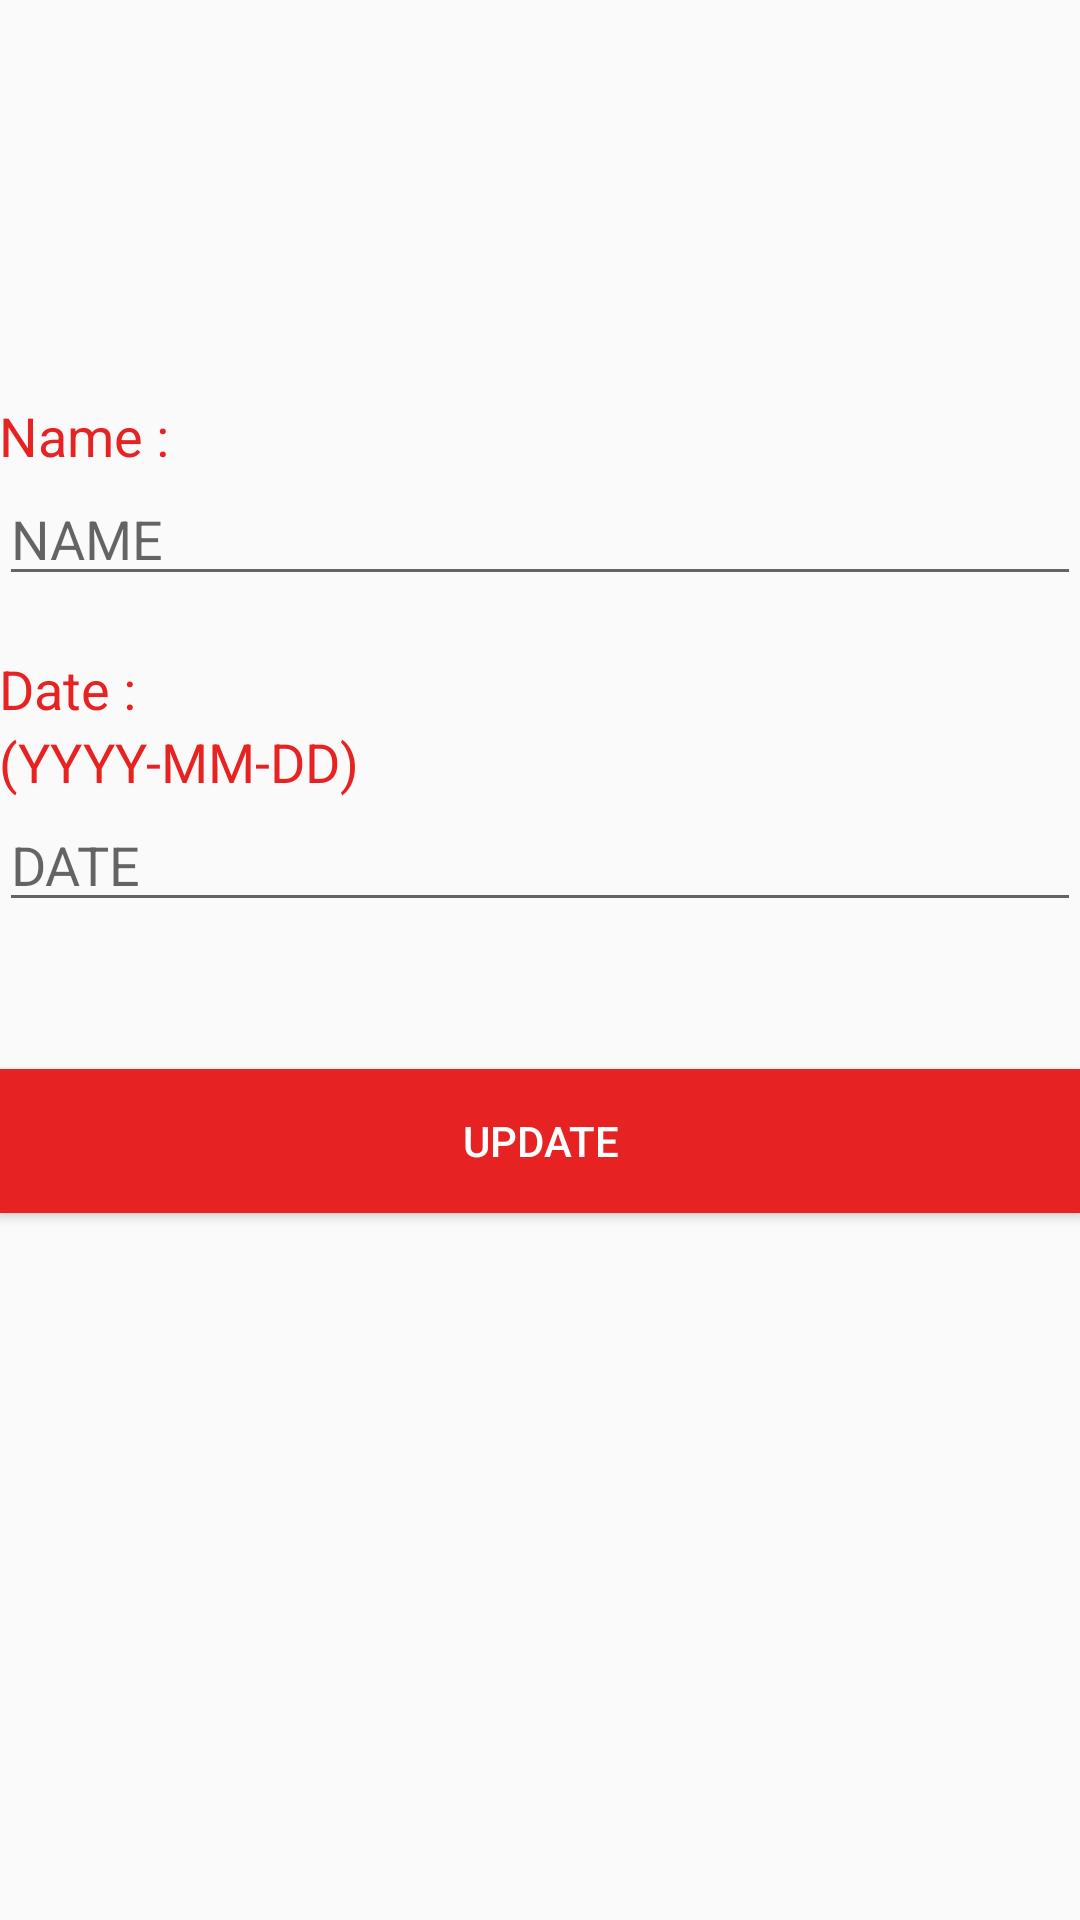

The Android layout XML behind this screen, and the referenced resources:
<!-- AndroidManifest.xml: application theme AppTheme -->
<!-- res/layout/activity_donate.xml -->
<?xml version="1.0" encoding="utf-8"?>
<RelativeLayout xmlns:android="http://schemas.android.com/apk/res/android"
    xmlns:tools="http://schemas.android.com/tools"
    android:layout_width="match_parent"
    android:layout_height="match_parent"
    android:paddingBottom="@dimen/activity_vertical_margin"
    android:paddingLeft="@dimen/activity_horizontal_margin"
    android:paddingRight="@dimen/activity_horizontal_margin"
    android:paddingTop="@dimen/activity_vertical_margin"
    tools:context="com.apex.bloodstory.donate">

    <TextView
        android:layout_width="wrap_content"
        android:layout_height="wrap_content"
        android:textAppearance="?android:attr/textAppearanceMedium"
        android:text="Name :"
        android:id="@+id/textView3"
        android:layout_marginTop="133dp"
        android:layout_alignParentTop="true"
        android:layout_alignParentStart="true"
        android:textColor="#e72222" />

    <TextView
        android:layout_width="wrap_content"
        android:layout_height="wrap_content"
        android:textAppearance="?android:attr/textAppearanceMedium"
        android:text="Date :"
        android:id="@+id/textView4"
        android:layout_below="@+id/textView3"
        android:layout_alignParentStart="true"
        android:layout_marginTop="60dp"
        android:textColor="#e72222" />

    <TextView
        android:id="@+id/textView5"
        android:layout_width="wrap_content"
        android:layout_height="wrap_content"
        android:layout_alignParentStart="true"
        android:layout_below="@+id/textView4"
        android:text="(YYYY-MM-DD)"
        android:textAppearance="?android:attr/textAppearanceMedium"
        android:textColor="#e72222" />

    <EditText
        android:layout_width="wrap_content"
        android:layout_height="wrap_content"
        android:inputType="date"
        android:ems="10"
        android:id="@+id/editText15"
        android:hint="DATE"
        android:layout_below="@+id/textView5"
        android:layout_alignParentStart="true"
        android:layout_alignParentEnd="true" />

    <EditText
        android:layout_width="wrap_content"
        android:layout_height="wrap_content"
        android:inputType="text"
        android:ems="10"
        android:id="@+id/editText16"
        android:hint="NAME"
        android:layout_below="@+id/textView3"
        android:layout_alignParentStart="true"
        android:layout_alignParentEnd="true" />

    <Button
        android:layout_width="wrap_content"
        android:layout_height="wrap_content"
        android:text="Update"
        android:id="@+id/button7"
        android:layout_below="@+id/editText15"
        android:layout_marginTop="49dp"
        android:layout_alignParentEnd="true"
        android:layout_alignParentStart="true"
        android:background="#e72222"
        android:textColor="#ffffff" />
</RelativeLayout>
<!-- resources referenced by this layout -->
<resources>
  <style name="AppTheme" parent="Theme.AppCompat.Light.NoActionBar">
          
          <item name="colorPrimary">@color/colorPrimary</item>
          <item name="colorPrimaryDark">@color/colorTitle</item>
          <item name="colorAccent">@color/colorAccent</item>
      </style>
  <color name="colorPrimary">#3F51B5</color>
  <color name="colorTitle">#FF8E0808</color>
  <color name="colorAccent">#ffffff</color>
</resources>
